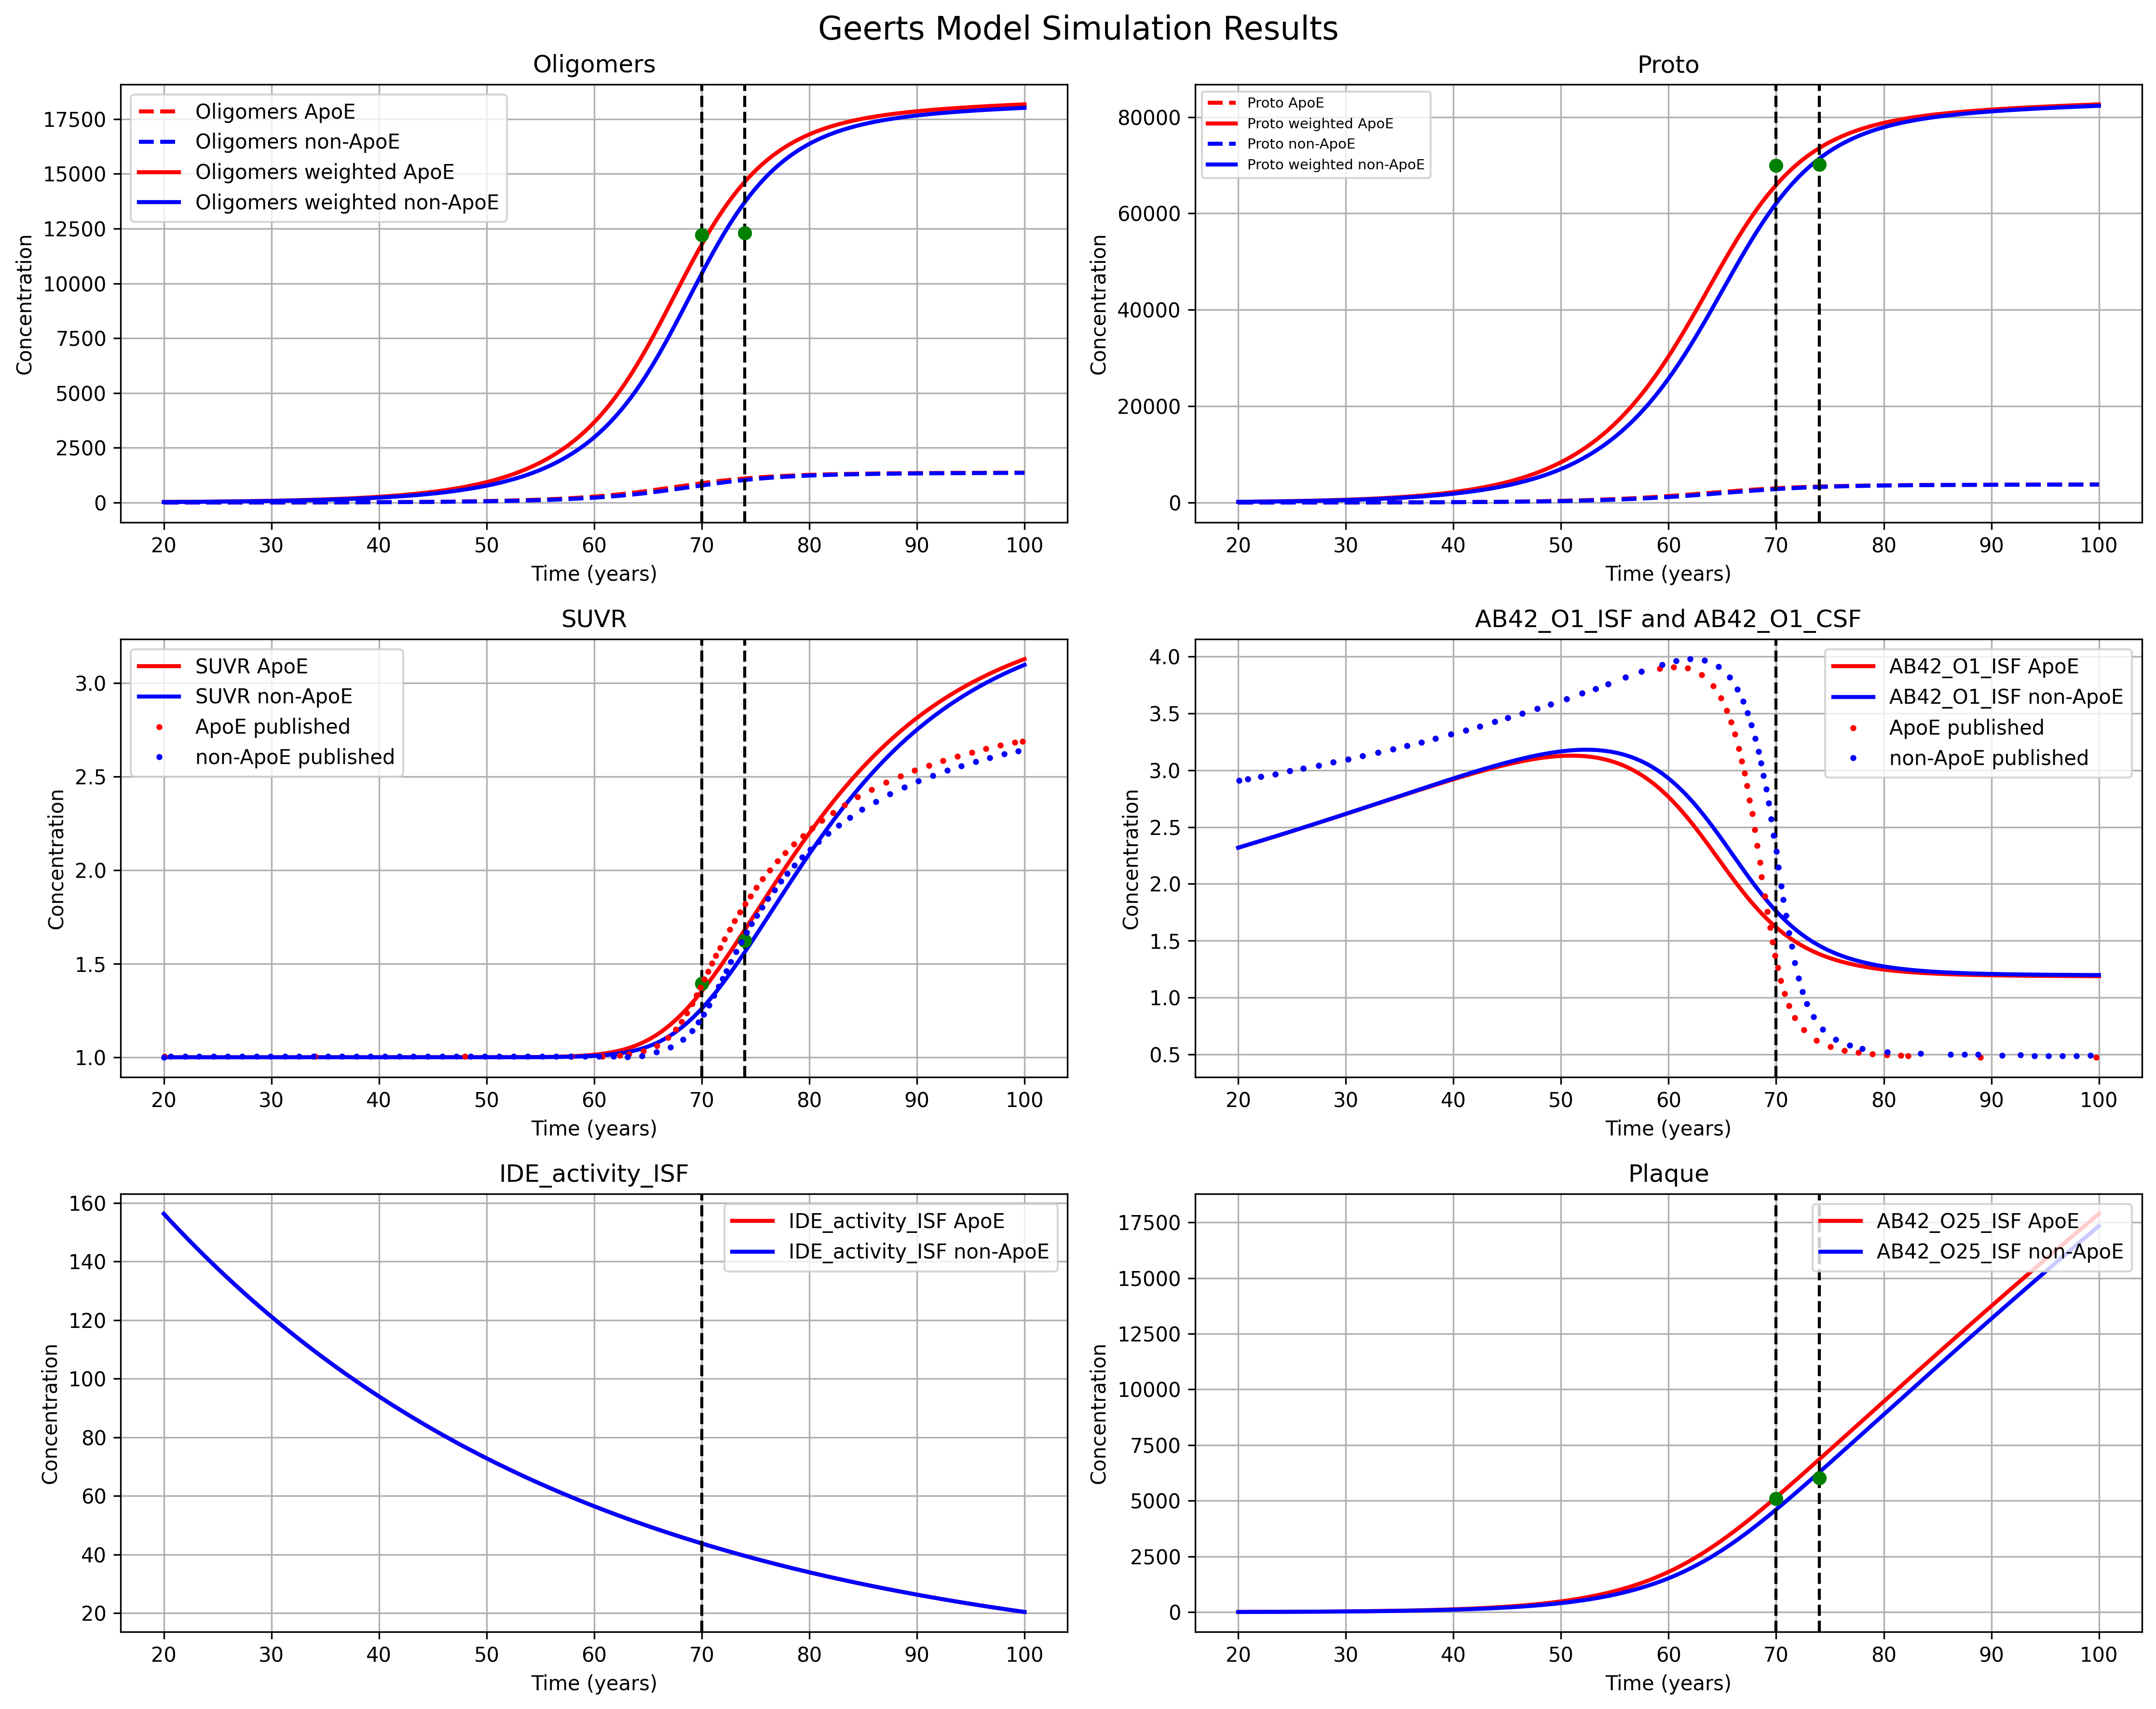

This figure's Python source:
import tellurium as te
import numpy as np
import matplotlib.pyplot as plt
import pandas as pd
from scipy.optimize import minimize
from K_rates_extrapolate import calculate_k_rates

def calculate_suvr_at_year(result, suvr_func, year):
    """
    Find the model time points closest to year*365*24 and interpolate AB42 oligomer values
    to calculate SUVR at that specific timepoint.
    
    Parameters:
    result: Simulation result containing time series data
    suvr_func: SUVR calculation function
    year: The target year to calculate SUVR for.
    
    Returns:
    dict: Dictionary containing interpolated values and calculated SUVR
    """
    target_time = year * 365 * 24  # target years in hours
    
    # Find the two closest time points
    model_times = result['time']
    time_diffs = np.abs(model_times - target_time)
    closest_indices = np.argsort(time_diffs)[:2]
    
    # Get the two closest time points
    t1, t2 = model_times[closest_indices[0]], model_times[closest_indices[1]]
    # print(f"Closest time points to {year} years: {t1/24/365:.2f} years and {t2/24/365:.2f} years")
    
    # Interpolate values for all AB42 oligomers (O2 through O25)
    interpolated_values = {}
    
    for i in range(2, 26):  # O2 through O25
        species_name = f'[AB42_O{i}_ISF]'
        if species_name in result.colnames:
            v1, v2 = result[species_name][closest_indices[0]], result[species_name][closest_indices[1]]
            
            # Linear interpolation
            if t1 != t2:
                interpolated_value = v1 + (v2 - v1) * (target_time - t1) / (t2 - t1)
            else:
                interpolated_value = v1
                
            interpolated_values[species_name] = interpolated_value
            # print(f"{species_name}: {interpolated_value:.6f}")
        else:
            # If species not available, set to 0
            interpolated_values[species_name] = 0.0
            print(f"{species_name}: Not available in simulation result")
    
    # Calculate oligomer weighted sum (O2-O17)
    oligomer_weighted_sum = interpolated_values['[AB42_O2_ISF]'] * 1
    for i in range(3, 18):
        oligomer_weighted_sum += interpolated_values[f'[AB42_O{i}_ISF]'] * (i-1)
    
    # Calculate proto weighted sum (O18-O24)
    proto_weighted_sum = interpolated_values['[AB42_O18_ISF]'] * 17
    for i in range(19, 25):
        proto_weighted_sum += interpolated_values[f'[AB42_O{i}_ISF]'] * (i-1)
    
    # Get plaque value (O25)
    plaque_sum = interpolated_values['[AB42_O25_ISF]']
    
    # Calculate SUVR at specified year
    suvr_at_year = suvr_func(oligomer_weighted_sum, proto_weighted_sum, plaque_sum)
    
    # Ensure SUVR is a scalar value
    if hasattr(suvr_at_year, '__len__'):
        suvr_at_year = suvr_at_year[0] if len(suvr_at_year) > 0 else 1.0
    
    # print(f"\nCalculated values at {year} years:")
    # print(f"Oligomer weighted sum: {oligomer_weighted_sum:.6f}")
    # print(f"Proto weighted sum: {proto_weighted_sum:.6f}")
    # print(f"Plaque sum: {plaque_sum:.6f}")
    # print(f"SUVR at {year} years: {suvr_at_year:.6f}")
    
    return {
        'interpolated_values': interpolated_values,
        'oligomer_weighted_sum': oligomer_weighted_sum,
        'proto_weighted_sum': proto_weighted_sum,
        'plaque_sum': plaque_sum,
        'suvr_at_year': suvr_at_year,
        'closest_times': [t1, t2]
    }

def run_optimization_and_simulation():
    """
    Main function to run optimization and simulation.
    Wraps all functionality to avoid global variables.
    """
    # Define the parameters
    Microglia_EC50_AB42_APOE4 = 300 #Not APOE4; Microglia_EC50_AB42 has nanomol / L
    Microglia_Vmax_AB42_APOE4 = 0.0001 #Not APOE4; Microglia_Vmax_AB42 has nanomol / L / h
    Microglia_EC50_AB42_nonAPOE4 = 120 #Not APOE4; Microglia_EC50_AB42 has nanomol / L
    Microglia_Vmax_AB42_nonAPOE4 = 0.00015 #Not APOE4; Microglia_Vmax_AB42 has nanomol / L / h

    def run_simulation_and_calculate_mse(r, param_values, csv_data_3C_ApoE, csv_data_3C_nonApoE, csv_data_3A_ApoE, interpolate_model_to_data_times,Microglia_EC50_AB42_type,Microglia_Vmax_AB42_type):
        """
        Runs the simulation with given parameters and calculates the mean squared error.
        """
        r.reset()
        for name, value in param_values.items():
            r[name] = value
        r['Microglia_EC50_AB42'] = Microglia_EC50_AB42_type
        r['Microglia_Vmax_AB42'] = Microglia_Vmax_AB42_type
        rates = calculate_k_rates(r['k_O1_O2_AB42_ISF'], r['k_O2_O3_AB42_ISF'], r['k_O2_O1_AB42_ISF'], r['k_O3_O2_AB42_ISF'])
        oligomer_sizes = list(range(4, 25))
        for i, size in enumerate(oligomer_sizes):
            r[f'k_O{size-1}_O{size}_AB42_ISF'] = rates[f'k_O{size-1}_O{size}_AB42_ISF']
            r[f'k_O{size}_O{size-1}_AB42_ISF'] = rates[f'k_O{size}_O{size-1}_AB42_ISF']

        try:
            result = r.simulate(0, 20*365*24, 1000)
            result = r.simulate(20*365*24, 100*365*24, 1000, ['time', '[AB42_O1_ISF]', '[AB42_O2_ISF]', '[AB42_O3_ISF]', '[AB42_O4_ISF]', '[AB42_O5_ISF]', '[AB42_O6_ISF]', '[AB42_O7_ISF]', '[AB42_O8_ISF]', '[AB42_O9_ISF]', '[AB42_O10_ISF]', '[AB42_O11_ISF]', '[AB42_O12_ISF]', '[AB42_O13_ISF]', '[AB42_O14_ISF]', '[AB42_O15_ISF]', '[AB42_O16_ISF]', '[AB42_O17_ISF]', '[AB42_O18_ISF]', '[AB42_O19_ISF]', '[AB42_O20_ISF]', '[AB42_O21_ISF]', '[AB42_O22_ISF]', '[AB42_O23_ISF]', '[AB42_O24_ISF]', '[AB42_O25_ISF]'])
        except:
            print("Error in simulation")
            return None, 100

        model_times = result['time']
        model_values = result['[AB42_O1_ISF]']

        ISF_times_ApoE = csv_data_3C_ApoE['time'].values
        ISF_measurements_ApoE = csv_data_3C_ApoE['measurement'].values
        ISF_model_ApoE_at_data_times = interpolate_model_to_data_times(model_times, model_values, ISF_times_ApoE)
        mse = np.sum((ISF_model_ApoE_at_data_times - ISF_measurements_ApoE) ** 2)

        ISF_times_nonApoE = csv_data_3C_nonApoE['time'].values
        ISF_measurements_nonApoE = csv_data_3C_nonApoE['measurement'].values
        ISF_model_nonApoE_at_data_times = interpolate_model_to_data_times(model_times, model_values, ISF_times_nonApoE)
        mse = mse + np.sum((ISF_model_nonApoE_at_data_times - ISF_measurements_nonApoE) ** 2)

        suvr_times = csv_data_3A_ApoE['time'].values
        suvr_measurements = csv_data_3A_ApoE['measurement'].values
        suvr_model_ApoE_at_data_times = interpolate_model_to_data_times(model_times, model_values, suvr_times)
        mse = mse + np.sum((suvr_model_ApoE_at_data_times - suvr_measurements) ** 2)
        
        suvr_times = csv_data_3A_nonApoE['time'].values
        suvr_measurements = csv_data_3A_nonApoE['measurement'].values
        suvr_model_nonApoE_at_data_times = interpolate_model_to_data_times(model_times, model_values, suvr_times)
        mse = mse + np.sum((suvr_model_nonApoE_at_data_times - suvr_measurements) ** 2)
        return result, mse

    # Helper to interpolate model output to data times
    def interpolate_model_to_data_times(model_times, model_values, data_times):
        return np.interp(data_times, model_times, model_values)

    # Objective function for optimization
    def create_objective(csv_data_3C_ApoE, csv_data_3C_nonApoE, csv_data_3A_ApoE, csv_data_3A_nonApoE, r, param_names):
        def objective(params):
            param_values = dict(zip(param_names, params))

            result1, mse1 = run_simulation_and_calculate_mse(r, param_values, csv_data_3C_ApoE, csv_data_3C_nonApoE, csv_data_3A_ApoE, interpolate_model_to_data_times,Microglia_EC50_AB42_APOE4,Microglia_Vmax_AB42_APOE4)

            if result1 is None:
                return 0
            
            time = 70
            suvr_results = calculate_suvr_at_year(result1, suvr, time)
            mse1 = mse1 + (suvr_results['suvr_at_year']-1.394)**2 / 1.394
            mse1 = mse1 + (suvr_results['plaque_sum']-5102)**2 / 5102 /10
            mse1 = mse1 + (suvr_results['oligomer_weighted_sum']-12211)**2 / 12211 / 10
            mse1 = mse1 + (suvr_results['proto_weighted_sum']-70000)**2 / 70000 / 10
            
            # suvr_70_results = calculate_suvr_at_year(result1, suvr, 70)
            # mse1 = mse1 + ((suvr_70_results['suvr_at_year'] - 1.4) ** 2)/1.4
            # mse1 = mse1 + (suvr_70_results['plaque_sum']-5000)**2 / 5000 
            # mse1 = mse1 + (suvr_70_results['oligomer_weighted_sum']-12000)**2 / 12000 /10
            # mse1 = mse1 + (suvr_70_results['proto_weighted_sum']-70000)**2 / 70000 /10


            # print(suvr_70_results['plaque_sum'])
            print(f"mse1: {mse1}, params: {param_values}")
            
            result2, mse2 = run_simulation_and_calculate_mse(r, param_values, csv_data_3C_ApoE, csv_data_3C_nonApoE, csv_data_3A_ApoE, interpolate_model_to_data_times,Microglia_EC50_AB42_nonAPOE4,Microglia_Vmax_AB42_nonAPOE4)

            if result2 is None:
                return 0
            
            time = 74
            suvr_results = calculate_suvr_at_year(result2, suvr, time)
            mse2 = mse2 + (suvr_results['suvr_at_year']-1.623)**2 / 1.623
            mse2 = mse2 + (suvr_results['plaque_sum']-6028)**2 / 6028 /10
            mse2 = mse2 + (suvr_results['oligomer_weighted_sum']-12307)**2 / 12307 /10
            mse2 = mse2 + (suvr_results['proto_weighted_sum']-70168)**2 / 70168 / 10

            # suvr_70_results = calculate_suvr_at_year(result2, suvr, 70)
            # mse2 = mse2 + (suvr_70_results['plaque_sum']-5000)**2 / 5000 
            # mse2 = mse2 + (suvr_70_results['oligomer_weighted_sum']-12000)**2 / 12000 /10
            # mse2 = mse2 + (suvr_70_results['proto_weighted_sum']-70000)**2 / 70000 /10

            mse = mse1 + mse2
            # print(suvr_70_results['plaque_sum'])
            print(f"mse: {mse}, params: {param_values}")
            return mse
        return objective

    # SUVR calculation function
    def suvr(oligo, proto, plaque, C1=2.5, C2=400000, C3=1.3, Hill=3.5):
        """
        Calculate SUVR using the provided formula.
        
        Parameters:
        oligo, proto, plaque: input oligomer values
        C1, C2, C3, Hill: constants from the formula
        
        Returns:
        SUVR: predicted SUVR value
        """
        numerator = oligo + proto + C3 * 24.0 * plaque
        denominator = numerator**Hill + C2**Hill
        
        # Handle scalar values properly
        if hasattr(denominator, '__len__'):
            # If it's an array
            if denominator.any() == 0:
                return 1.0  # Avoid division by zero
        else:
            # If it's a scalar
            if denominator == 0:
                return 1.0  # Avoid division by zero
                
        suvr = 1.0 + C1 * (numerator**Hill) / denominator
        return suvr

    # Load model
    r = te.loada(__file__.replace('.py', '.txt'))
    print(r.getReactionIds())
    print(r.getCurrentAntimony())
    print(te.getODEsFromModel(r))
    r.exportToSBML('Antimony_PBPK_model.xml') 

    # Load the CSV data
    csv_data_3 = pd.read_csv('Geerts 2023 Figure 3 units.csv')
    csv_data_3C = csv_data_3[csv_data_3['observation'].str.lower() == 'isf_ab42'].copy()
    csv_data_3A = csv_data_3[csv_data_3['observation'].str.lower() == 'suvr'].copy()
    # For csv_data_3C
    
    csv_data_3C_ApoE = csv_data_3C[csv_data_3C['series'].str.lower() == 'apoe4'].copy()
    csv_data_3C_nonApoE = csv_data_3C[csv_data_3C['series'].str.lower() == 'nonapoe4'].copy()
    
    # For csv_data_3A
   
    csv_data_3A_ApoE = csv_data_3A[csv_data_3A['series'].str.lower() == 'apoe4'].copy()
    csv_data_3A_nonApoE = csv_data_3A[csv_data_3A['series'].str.lower() == 'nonapoe4'].copy()
    

    # Define parameters to be optimized, with their bounds
    params_to_optimize = {
        'k_APP_production': (1e-3, 1000),
        'k_O1_O2_AB42_ISF': (1e-6, 1),
        'k_O2_O3_AB42_ISF': (1e-6, 1),
        'k_O2_O1_AB42_ISF': (1e-3, 200),
        'k_O3_O2_AB42_ISF': (1e-15, 1),
        'IDE_conc_ISF': (1e-3, 100),
        'k_O24_O12_AB42_ISF': (1, 1000),
        'Baseline_AB42_O_P': (1e-8, 1)
    }
    param_names = list(params_to_optimize.keys())
    bounds = list(params_to_optimize.values())
    # Read 'Geerts 2023 Figure 7.csv'
    # csv_data_7 = pd.read_csv('Geerts 2023 Figure 7.csv')

    # csv_data_7_proto = csv_data_7[csv_data_7['observation'].str.lower() == 'proto'].copy()
    # csv_data_7_plaque = csv_data_7[csv_data_7['observation'].str.lower() == 'plaque'].copy()
    # csv_data_7_suvr = csv_data_7[csv_data_7['observation'].str.lower() == 'suvr'].copy()
    # csv_data_7_oligomer = csv_data_7[csv_data_7['observation'].str.lower() == 'oligomer'].copy()
    # csv_data_7_proto_placebo = csv_data_7_proto[csv_data_7_proto['series'].str.lower() == 'placebo'].copy()
    # csv_data_7_plaque_placebo = csv_data_7_plaque[csv_data_7_plaque['series'].str.lower() == 'placebo'].copy()
    # csv_data_7_suvr_placebo = csv_data_7_suvr[csv_data_7_suvr['series'].str.lower() == 'placebo'].copy()
    # csv_data_7_oligomer_placebo = csv_data_7_oligomer[csv_data_7_oligomer['series'].str.lower() == 'placebo'].copy()
 


    # Create objective function with data
    objective = create_objective(csv_data_3C_ApoE, csv_data_3C_nonApoE, csv_data_3A_ApoE, csv_data_3A_nonApoE, r, param_names)

    # Initial guess (use current values from model)
    initial_guess = [r[name] for name in param_names]
    print(f"Initial guess: {initial_guess}")
    
    # Run optimization
    opt_result = minimize(objective, initial_guess, bounds=bounds, method='Nelder-Mead')
    
    print("\nOptimized Parameters:")
    for i, name in enumerate(param_names):
        print(f"  {name}: {opt_result.x[i]}")


    # Update model with optimized parameters
    r.reset()
    for i, name in enumerate(param_names):
        r[name] = opt_result.x[i]
    r['Microglia_EC50_AB42'] = Microglia_EC50_AB42_APOE4
    r['Microglia_Vmax_AB42'] = Microglia_Vmax_AB42_APOE4
    rates = calculate_k_rates(r['k_O1_O2_AB42_ISF'], r['k_O2_O3_AB42_ISF'], r['k_O2_O1_AB42_ISF'], r['k_O3_O2_AB42_ISF'])
    print(rates)
    oligomer_sizes = list(range(4, 25))
    for i, size in enumerate(oligomer_sizes):

        # Oligomer rates (size < 17)
        # rates[f'k_O{size-1}_O{size}_AB40_ISF'] = kf_forty[i]
        # rates[f'k_O{size}_O{size-1}_AB40_ISF'] = kb_forty[i]
        r[f'k_O{size-1}_O{size}_AB42_ISF'] = rates[f'k_O{size-1}_O{size}_AB42_ISF'] 
        r[f'k_O{size}_O{size-1}_AB42_ISF'] = rates[f'k_O{size}_O{size-1}_AB42_ISF']
    
    print("\nFinal parameter values in model:")
    for name in param_names:
        print(f"  {name}: {r[name]}")

    # Simulate for 100 years like in Julia file
    result1 = r.simulate(0, 20*365*24, 1000)
    result1 = r.simulate(20*365*24, 100*365*24, 1000, ['time', 
        '[AB42_O1_ISF]', '[AB42_O25_ISF]',  '[IDE_activity_ISF]',
        '[AB42_O2_ISF]', '[AB42_O3_ISF]', '[AB42_O4_ISF]', '[AB42_O5_ISF]', '[AB42_O6_ISF]', '[AB42_O7_ISF]', 
        '[AB42_O8_ISF]', '[AB42_O9_ISF]', '[AB42_O10_ISF]', '[AB42_O11_ISF]', '[AB42_O12_ISF]', '[AB42_O13_ISF]',
        '[AB42_O14_ISF]', '[AB42_O15_ISF]', '[AB42_O16_ISF]', '[AB42_O17_ISF]', '[AB42_O18_ISF]', '[AB42_O19_ISF]',
        '[AB42_O20_ISF]', '[AB42_O21_ISF]', '[AB42_O22_ISF]', '[AB42_O23_ISF]', '[AB42_O24_ISF]'])
    print(r['[AB42_O1_ISF]'],r['[AB42_O25_ISF]'])

# Update model with optimized parameters
    r.reset()
    for i, name in enumerate(param_names):
        r[name] = opt_result.x[i]
    r['Microglia_EC50_AB42'] = Microglia_EC50_AB42_nonAPOE4
    r['Microglia_Vmax_AB42'] = Microglia_Vmax_AB42_nonAPOE4
    rates = calculate_k_rates(r['k_O1_O2_AB42_ISF'], r['k_O2_O3_AB42_ISF'], r['k_O2_O1_AB42_ISF'], r['k_O3_O2_AB42_ISF'])
    print(rates)
    oligomer_sizes = list(range(4, 25))
    for i, size in enumerate(oligomer_sizes):

        # Oligomer rates (size < 17)
        # rates[f'k_O{size-1}_O{size}_AB40_ISF'] = kf_forty[i]
        # rates[f'k_O{size}_O{size-1}_AB40_ISF'] = kb_forty[i]
        r[f'k_O{size-1}_O{size}_AB42_ISF'] = rates[f'k_O{size-1}_O{size}_AB42_ISF'] 
        r[f'k_O{size}_O{size-1}_AB42_ISF'] = rates[f'k_O{size}_O{size-1}_AB42_ISF']
    
    print("\nFinal parameter values in model:")
    for name in param_names:
        print(f"  {name}: {r[name]}")

    # Simulate for 100 years like in Julia file
    result2 = r.simulate(0, 20*365*24, 1000)
    result2 = r.simulate(20*365*24, 100*365*24, 1000, ['time', 
        '[AB42_O1_ISF]', '[AB42_O25_ISF]',  '[IDE_activity_ISF]',
        '[AB42_O2_ISF]', '[AB42_O3_ISF]', '[AB42_O4_ISF]', '[AB42_O5_ISF]', '[AB42_O6_ISF]', '[AB42_O7_ISF]', 
        '[AB42_O8_ISF]', '[AB42_O9_ISF]', '[AB42_O10_ISF]', '[AB42_O11_ISF]', '[AB42_O12_ISF]', '[AB42_O13_ISF]',
        '[AB42_O14_ISF]', '[AB42_O15_ISF]', '[AB42_O16_ISF]', '[AB42_O17_ISF]', '[AB42_O18_ISF]', '[AB42_O19_ISF]',
        '[AB42_O20_ISF]', '[AB42_O21_ISF]', '[AB42_O22_ISF]', '[AB42_O23_ISF]', '[AB42_O24_ISF]'])
    print(r['[AB42_O1_ISF]'],r['[AB42_O25_ISF]'])

    return r, result1,result2, csv_data_3C_ApoE, csv_data_3C_nonApoE, csv_data_3A_ApoE, csv_data_3A_nonApoE, suvr



def create_plots(r, result1, result2, csv_data_3C_ApoE, csv_data_3C_nonApoE, csv_data_3A_ApoE, csv_data_3A_nonApoE, suvr):
    """
    Create plots using the simulation results.
    """
    # Create the figure with 6 subplots in 3x2 grid
    fig, axes = plt.subplots(3, 2, figsize=(15, 12))
    fig.suptitle('Geerts Model Simulation Results', fontsize=16)

    # Get time in years
    time_years1 = result1['time']/24/365
    time_years2 = result2['time']/24/365
    # Plot 1: Oligomers
    ax1 = axes[0, 0]
    oligomer_sum1 = result1['[AB42_O2_ISF]']
    for i in range(3, 18):
        oligomer_sum1 += result1[f'[AB42_O{i}_ISF]']
    ax1.plot(time_years1, oligomer_sum1, label='Oligomers ApoE', linewidth=2,linestyle='--',color='red')

    oligomer_weighted_sum1 = result1['[AB42_O2_ISF]'] * 1
    for i in range(3, 18):
        oligomer_weighted_sum1 += result1[f'[AB42_O{i}_ISF]'] * (i-1)

    oligomer_sum2 = result2['[AB42_O2_ISF]']
    for i in range(3, 18):
        oligomer_sum2 += result2[f'[AB42_O{i}_ISF]']
    ax1.plot(time_years2, oligomer_sum2, label='Oligomers non-ApoE', linewidth=2,linestyle='--',color='blue')

    oligomer_weighted_sum2 = result2['[AB42_O2_ISF]'] * 1
    for i in range(3, 18):
        oligomer_weighted_sum2 += result2[f'[AB42_O{i}_ISF]'] * (i-1)
    ax1.plot(time_years1, oligomer_weighted_sum1, label='Oligomers weighted ApoE', linewidth=2,color='red')
    ax1.plot(time_years2, oligomer_weighted_sum2, label='Oligomers weighted non-ApoE', linewidth=2,color='blue')
    ax1.axvline(x=70, color='black', linestyle='--', linewidth=1.5)
    ax1.axvline(x=74, color='black', linestyle='--', linewidth=1.5)
    ax1.plot([70], [12211], 'o', color='green', markersize=6)
    ax1.plot([74], [12307], 'o', color='green', markersize=6)
    ax1.set_xlabel('Time (years)')
    ax1.set_ylabel('Concentration')
    ax1.set_title('Oligomers')
    ax1.legend(loc='upper left')
    ax1.grid(True)

    # Plot 2: Proto
    ax2 = axes[0, 1]
    proto_sum1 = result1['[AB42_O18_ISF]']
    for i in range(19, 25):
        proto_sum1 += result1[f'[AB42_O{i}_ISF]']
    ax2.plot(time_years1, proto_sum1, label='Proto ApoE', linewidth=2,linestyle='--',color='red')

    proto_weighted_sum1 = result1['[AB42_O18_ISF]'] * 17
    for i in range(19, 25):
        proto_weighted_sum1 += result1[f'[AB42_O{i}_ISF]'] * (i-1)
    ax2.plot(time_years1, proto_weighted_sum1, label='Proto weighted ApoE', linewidth=2,color='red')

    proto_sum2 = result2['[AB42_O18_ISF]']
    for i in range(19, 25):
        proto_sum2 += result2[f'[AB42_O{i}_ISF]']
    ax2.plot(time_years2, proto_sum2, label='Proto non-ApoE', linewidth=2,linestyle='--',color='blue')

    proto_weighted_sum2 = result2['[AB42_O18_ISF]'] * 17
    for i in range(19, 25):
        proto_weighted_sum2 += result2[f'[AB42_O{i}_ISF]'] * (i-1)
    ax2.plot(time_years2, proto_weighted_sum2, label='Proto weighted non-ApoE', linewidth=2,color='blue')

    ax2.axvline(x=70, color='black', linestyle='--', linewidth=1.5)
    ax2.axvline(x=74, color='black', linestyle='--', linewidth=1.5)
    ax2.plot([70], [70000], 'o', color='green', markersize=6)
    ax2.plot([74], [70168], 'o', color='green', markersize=6)
    ax2.set_xlabel('Time (years)')
    ax2.set_ylabel('Concentration')
    ax2.set_title('Proto')
    ax2.legend(loc='upper left', fontsize=7)
    ax2.grid(True)

    # Plot 3: SUVR
    ax3 = axes[1, 0]
    plaque_sum1 = result1['[AB42_O25_ISF]']
    suvr_values1 = suvr(oligomer_weighted_sum1, proto_weighted_sum1, plaque_sum1)
    ax3.plot(time_years1, suvr_values1, label='SUVR ApoE', linewidth=2,color='red')

    plaque_sum2 = result2['[AB42_O25_ISF]']
    suvr_values2 = suvr(oligomer_weighted_sum2, proto_weighted_sum2, plaque_sum2)
    ax3.plot(time_years2, suvr_values2, label='SUVR non-ApoE', linewidth=2,color='blue')

    ax3.axvline(x=70, color='black', linestyle='--', linewidth=1.5)
    ax3.axvline(x=74, color='black', linestyle='--', linewidth=1.5)
    ax3.plot([70], [1.394], 'o', color='green', markersize=6)
    ax3.plot([74], [1.623], 'o', color='green', markersize=6)
    ax3.plot(csv_data_3A_ApoE['time']/24/365, csv_data_3A_ApoE['measurement'], 'r.', label='ApoE published', markersize=4)
    ax3.plot(csv_data_3A_nonApoE['time']/24/365, csv_data_3A_nonApoE['measurement'], 'b.', label='non-ApoE published', markersize=4)
    ax3.set_xlabel('Time (years)')
    ax3.set_ylabel('Concentration')
    ax3.set_title('SUVR')
    ax3.legend(loc='upper left')
    ax3.grid(True)

    # Plot 4: AB42_O1_ISF and AB42_O25_ISF
    ax4 = axes[1, 1]
    ax4.plot(time_years1, result1['[AB42_O1_ISF]'], label='AB42_O1_ISF ApoE', linewidth=2,color='red')
    ax4.plot(time_years2, result2['[AB42_O1_ISF]'], label='AB42_O1_ISF non-ApoE', linewidth=2,color='blue')
    ax4.axvline(x=70, color='black', linestyle='--', linewidth=1.5)
    ax4.plot(csv_data_3C_ApoE['time']/24/365, csv_data_3C_ApoE['measurement'], 'r.', label='ApoE published', markersize=4)
    ax4.plot(csv_data_3C_nonApoE['time']/24/365, csv_data_3C_nonApoE['measurement'], 'b.', label='non-ApoE published', markersize=4)
    ax4.set_xlabel('Time (years)')
    ax4.set_ylabel('Concentration')
    ax4.set_title('AB42_O1_ISF and AB42_O1_CSF')
    ax4.legend(loc='upper right')
    ax4.grid(True)

    # Plot 5: IDE_activity_ISF
    ax5 = axes[2, 0]
    ax5.plot(time_years1, result1['[IDE_activity_ISF]'], label='IDE_activity_ISF ApoE', linewidth=2,color='red')
    ax5.plot(time_years2, result2['[IDE_activity_ISF]'], label='IDE_activity_ISF non-ApoE', linewidth=2,color='blue')
    ax5.axvline(x=70, color='black', linestyle='--', linewidth=1.5)
    # ax5.plot([70], [1.3], 'o', color='blue', markersize=14)
    ax5.set_xlabel('Time (years)')
    ax5.set_ylabel('Concentration')
    ax5.set_title('IDE_activity_ISF')
    ax5.legend(loc='upper right')
    ax5.grid(True)

    # Plot 6: AB40_O1_central
    ax6 = axes[2, 1]
    ax6.plot(time_years1, result1['[AB42_O25_ISF]'], label='AB42_O25_ISF ApoE', linewidth=2,color='red')
    ax6.plot(time_years2, result2['[AB42_O25_ISF]'], label='AB42_O25_ISF non-ApoE', linewidth=2,color='blue')
    ax6.axvline(x=70, color='black', linestyle='--', linewidth=1.5)
    ax6.axvline(x=74, color='black', linestyle='--', linewidth=1.5)
    ax6.plot([70], [5102], 'o', color='green', markersize=6)
    ax6.plot([74], [6028], 'o', color='green', markersize=6)
    ax6.set_xlabel('Time (years)')
    ax6.set_ylabel('Concentration')
    ax6.set_title('Plaque')
    ax6.legend(loc='upper right')
    ax6.grid(True)

    plt.tight_layout()
    plt.savefig(__file__.replace('.py', '.png'), dpi=300, bbox_inches='tight')
    plt.show()

# Main execution
if __name__ == "__main__":
    # Run optimization and simulation
    r, result1,result2, csv_data_3C_ApoE, csv_data_3C_nonApoE, csv_data_3A_ApoE, csv_data_3A_nonApoE, suvr = run_optimization_and_simulation()
    
    # Calculate SUVR at 70 years and store interpolated values
    print("\n" + "="*50)
    print("CALCULATING SUVR AT 70 YEARS")
    print("="*50)
    suvr_70_results = calculate_suvr_at_year(result1, suvr, 70)
    
    # Store the results for further use
    interpolated_values = suvr_70_results['interpolated_values']
    oligomer_weighted_sum_70 = suvr_70_results['oligomer_weighted_sum']
    proto_weighted_sum_70 = suvr_70_results['proto_weighted_sum']
    plaque_sum_70 = suvr_70_results['plaque_sum']
    suvr_at_70 = suvr_70_results['suvr_at_year']
    
    print(f"\nFinal SUVR at 70 years: {suvr_at_70:.6f}")
    print("="*50)
    
    # Create plots
    create_plots(r, result1,result2, csv_data_3C_ApoE,csv_data_3C_nonApoE, csv_data_3A_ApoE, csv_data_3A_nonApoE, suvr) 
